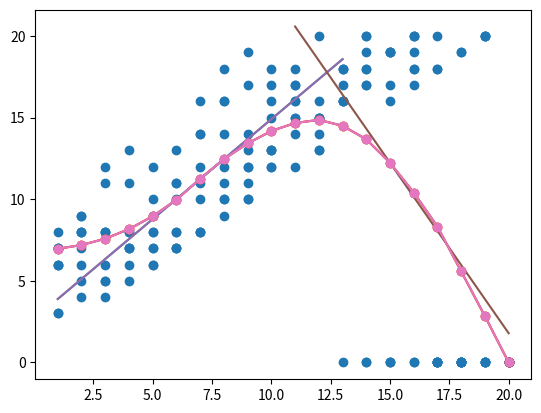

The matplotlib source for this figure:
import random

def roll_dice(number_of_dice):
    
    sum = 0
    
    for i in range(0, number_of_dice):
        sum += random.randrange(6)+1     # randrange is 0 through 5, so add 1 to get a six-sided die roll
    return sum

roll_dice(2)

def play(value):                      # the 'value' is the score above which the player stops rolling
    
    total_score = roll_dice(2)        # start by rolling two dice
    
    while total_score <= value:       # if the score is at or under the value...
        total_score += roll_dice(2)   # roll again, and add to score
        
    if total_score <= 20:
        return total_score            # if total is 20 or less, that's your score...
    else:
        return 0                      #  but if you go over 20, your score is zero.

for i in range(0,10):
    print(play(15))

%matplotlib inline
import matplotlib.pyplot as plt

values = []
scores = []
    
for value in range(1,21):            # for every value from 1 to 20...
    for i in range(1,10):            # play the games 10 times...
        values.append(value)         # and record the value and the score
        scores.append(play(value))

plt.plot(values,scores,'o')

values = []
scores = []
tries = 10000

def average_score(value, tries):
    total_score = 0
    for i in range(0,tries):
        total_score += play(value)                # add up all the scores...
    return total_score / tries                    # ...then divide by the number of games played
        
for value in range(1,21):                         # make lists for values and total scores
    values.append(value)
    scores.append(0)

for value in range(1,21):
    scores[value-1] = average_score(value,tries)  # accumulate the total score in list of scores

plt.plot(values,scores,'o-')

average_score(7,10000)

left = average_score(7 - 1, 100000)
right = average_score(7 + 1, 100000)
print(left, right)

# feel free to ignore these details... we are drawing a line, and aligning it with the prior results
m = (right - left)/2                    # find the slope
b = left-(m*7)                          # find the intercept
x = [1,13]                              # pick endpoints
y = [m * (xi+1) + b for xi in x]        # compute y values (the +1 is to align with prior results)
plt.plot(x,y,'-',values,scores,'o-')    # plot the line along with the prior results

left1 = average_score(16 - 1, 100000)
right1 = average_score(16 + 1, 100000)
print(left1, right1)

m1 = (right1 - left1)/2                 # find the slope
b1 = left1-(m1*16)                      # find the intercept
x1 = [11,20]                            # pick endpoints
y1 = [m1 * (xi+1) + b1 for xi in x1]    # compute y values (the +1 is to align with prior results)
plt.plot(x,y,'-',x1,y1,'-',values,scores,'o-')

def get_slope(value):
    return (average_score(value+1,10000)-average_score(value-1,10000))/2

def get_value_for_maximum_score(value):
    m = 999
    while abs(m) > 0.10:             # while the slope is not close to zero
        m = get_slope(value)         # compute the slope
        value += m * 0.05            # update the value by using the slope as a hint
    return value

wild_guess = random.random() * 18 + 2
print(get_value_for_maximum_score(wild_guess))